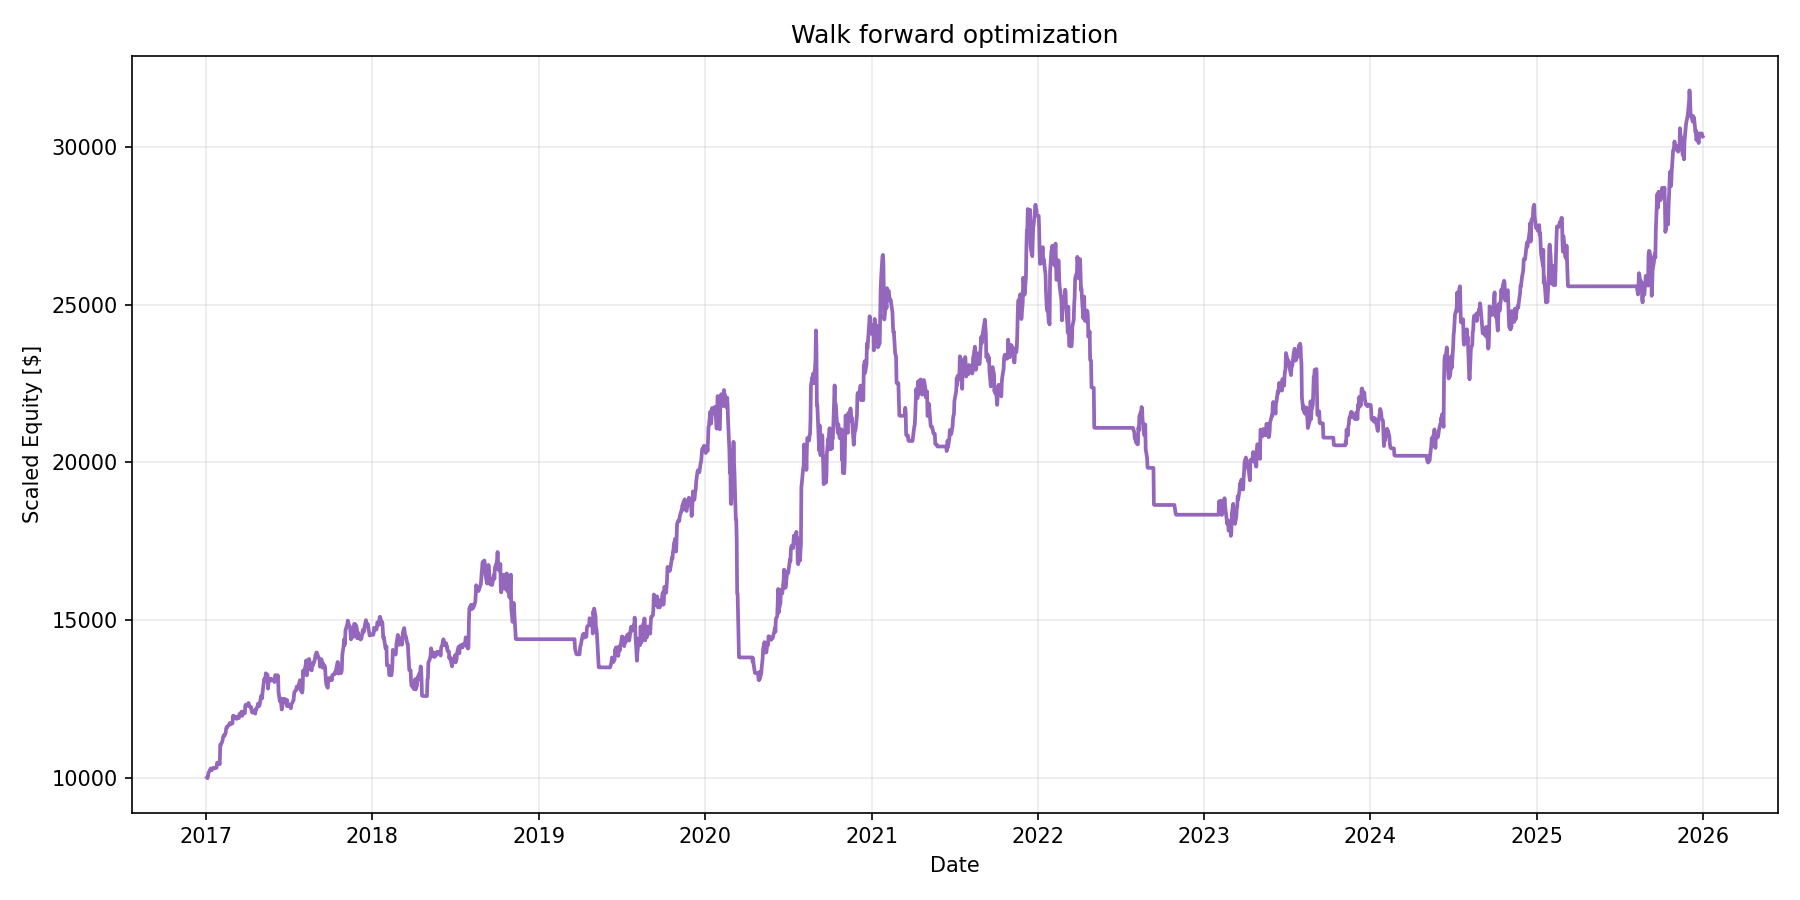

Values plotted in this chart, from the file beside it:
Date, Equity
2017-01-03, 10000
2017-01-04, 9981
2017-01-05, 10030
2017-01-06, 10138
2017-01-09, 10228
2017-01-10, 10238
2017-01-11, 10291
2017-01-12, 10250
2017-01-13, 10232
2017-01-17, 10312
2017-01-18, 10311
2017-01-19, 10294
2017-01-20, 10312
2017-01-23, 10318
2017-01-24, 10309
2017-01-25, 10468
2017-01-26, 10473
2017-01-27, 10474
2017-01-30, 10447
2017-01-31, 10424
2017-02-01, 11038
2017-02-02, 11020
2017-02-03, 11065
2017-02-06, 11166
2017-02-07, 11269
2017-02-08, 11311
2017-02-09, 11343
2017-02-10, 11318
2017-02-13, 11415
2017-02-14, 11558
2017-02-15, 11599
2017-02-16, 11586
2017-02-17, 11617
2017-02-21, 11698
2017-02-22, 11732
2017-02-23, 11684
2017-02-24, 11695
2017-02-27, 11717
2017-02-28, 11722
2017-03-01, 11954
2017-03-02, 11886
2017-03-03, 11954
2017-03-06, 11917
2017-03-07, 11932
2017-03-08, 11889
2017-03-09, 11862
2017-03-10, 11900
2017-03-13, 11905
2017-03-14, 11888
2017-03-15, 12010
2017-03-16, 12029
2017-03-17, 11971
2017-03-20, 12093
2017-03-21, 11959
2017-03-22, 12090
2017-03-23, 12048
2017-03-24, 12025
2017-03-27, 12045
2017-03-28, 12287
2017-03-29, 12314
... 2,202 more rows
